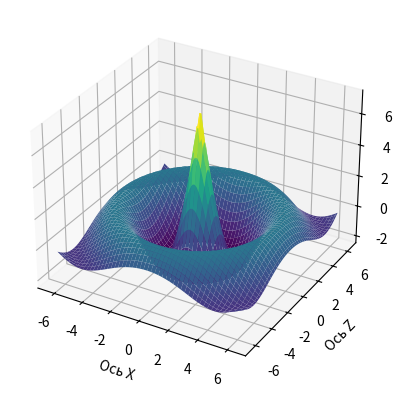

Python code for this plot:
import numpy as np
import matplotlib.pyplot as plt
from mpl_toolkits.mplot3d import Axes3D

# Функция F(x, z)
def F(x, z):
    R = np.sqrt(x**2 + z**2)
    return 8 * np.cos(1.2 * R) / (R + 1)

# Генерация значений x, z в указанном диапазоне
x = np.linspace(-2*np.pi, 2*np.pi, 100)
z = np.linspace(-2*np.pi, 2*np.pi, 100)
x, z = np.meshgrid(x, z)

# Расчет значений F
f_values = F(x, z)

# Создание 3D графика
fig = plt.figure()
ax = fig.add_subplot(111, projection='3d')

# Построение поверхности viridis coolwarm
surface = ax.plot_surface(x, z, f_values, cmap='viridis')

# Добавление меток
ax.set_xlabel('Ось X')
ax.set_ylabel('Ось Z')

# шкала fig.colorbar(surface, ax=ax, shrink=0.5, aspect=10)

plt.show()
